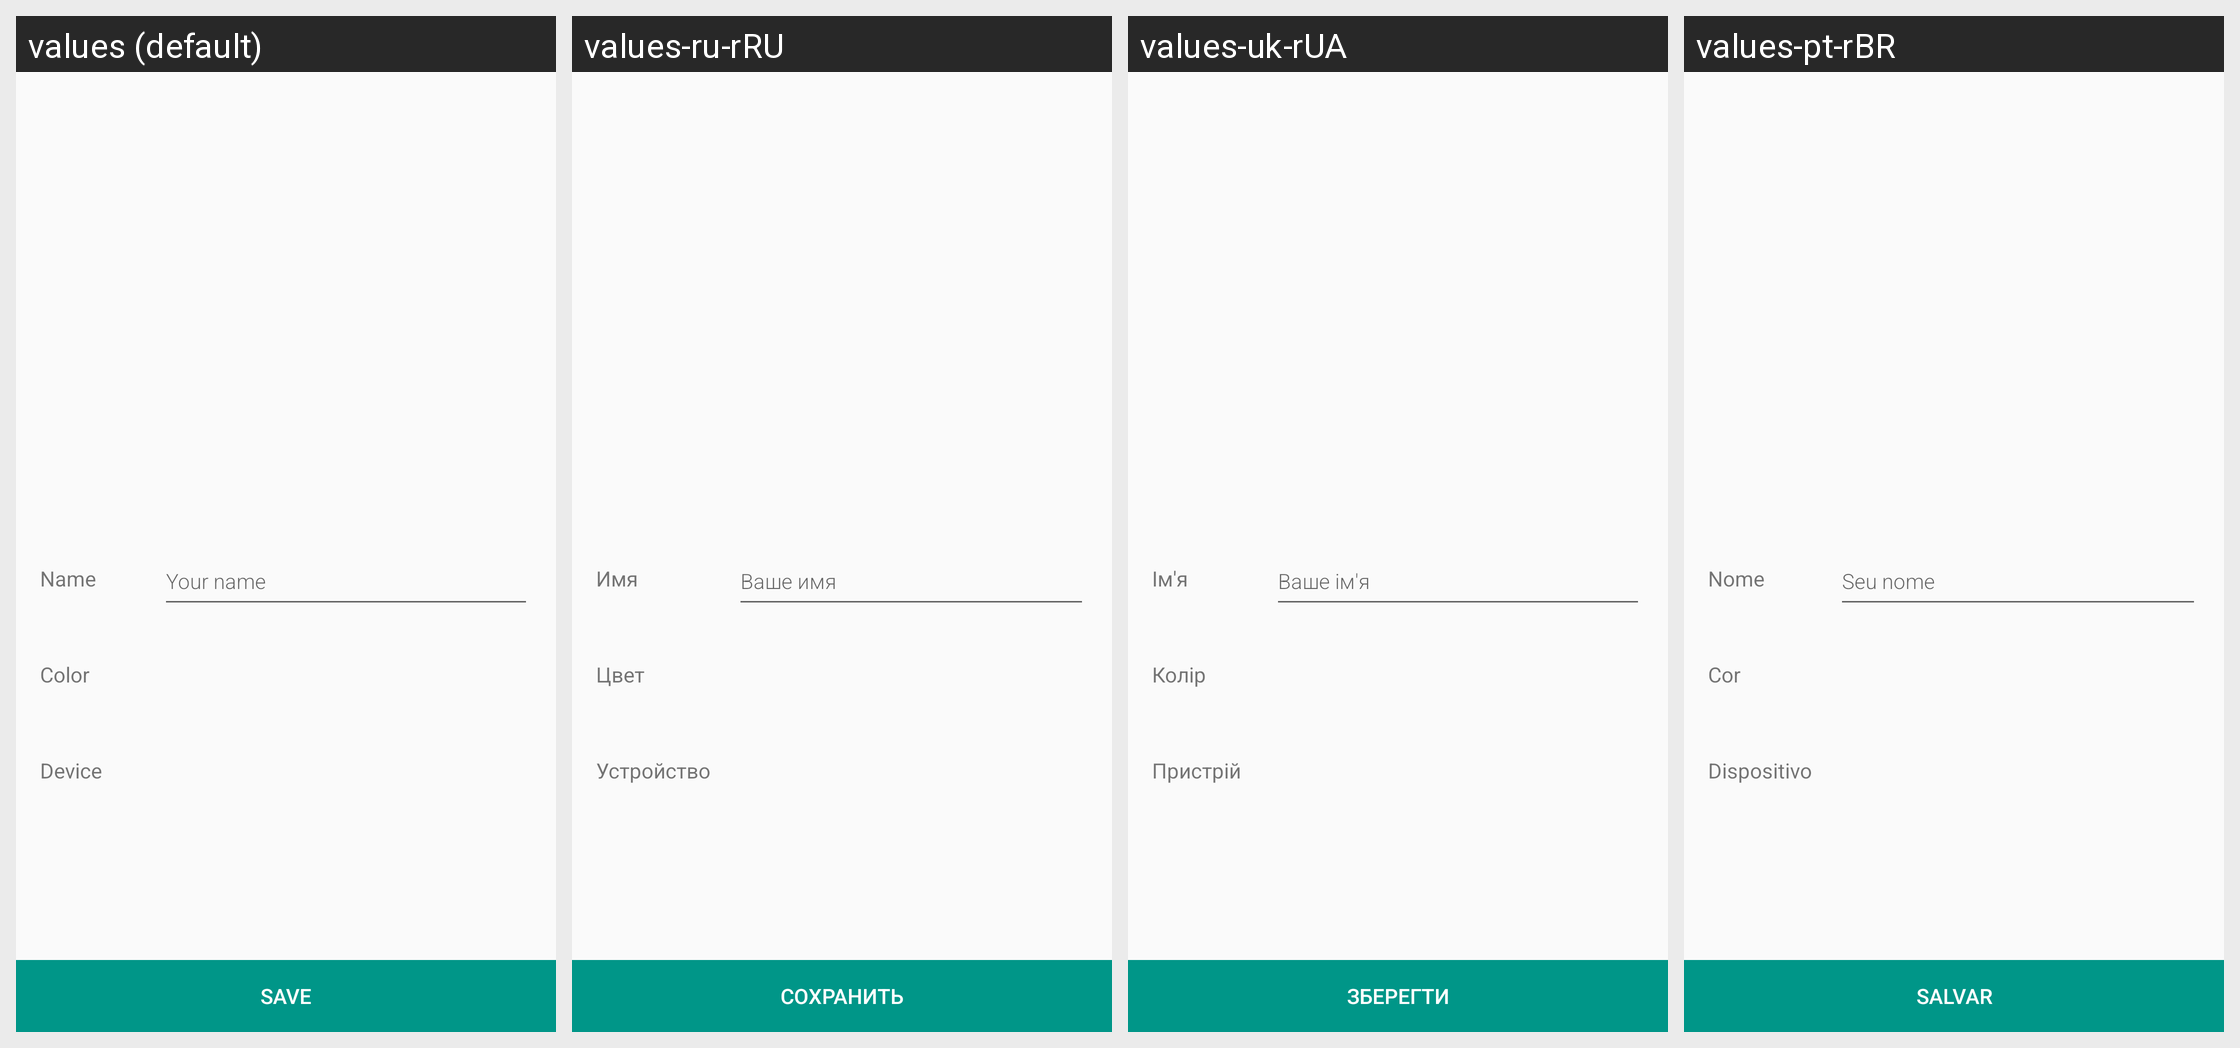

For this localized Android screen grid, give each drawn string resource with its value in every locale shown.
Android screen res/layout/activity_profile.xml rendered under 4 locales, left to right: values (default), values-ru-rRU, values-uk-rUA, values-pt-rBR. Device: Nexus 5 (rendered at 1080×1920; each locale shown at half size, 540×960, under a caption strip naming it); theme AppTheme.
Other locales in the repository, not shown: values-bn-rBD, values-es, values-es-rES, values-et-rEE, values-fi-rFI, values-pt-rPT, values-ru, values-uk, values-zh-rCN.
Strings drawn on this screen, with the default value and each locale's value (text and hints the layout hard-codes, and strings that could not be matched under every locale, appear in the picture but are not listed):

profile__name
  values: Name
  values-ru-rRU: Имя
  values-uk-rUA: Ім'я
  values-pt-rBR: Nome

profile__your_name
  values: Your name
  values-ru-rRU: Ваше имя
  values-uk-rUA: Ваше ім'я
  values-pt-rBR: Seu nome

profile__color
  values: Color
  values-ru-rRU: Цвет
  values-uk-rUA: Колір
  values-pt-rBR: Cor

profile__device
  values: Device
  values-ru-rRU: Устройство
  values-uk-rUA: Пристрій
  values-pt-rBR: Dispositivo

profile__save
  values: Save
  values-ru-rRU: Сохранить
  values-uk-rUA: Зберегти
  values-pt-rBR: Salvar
